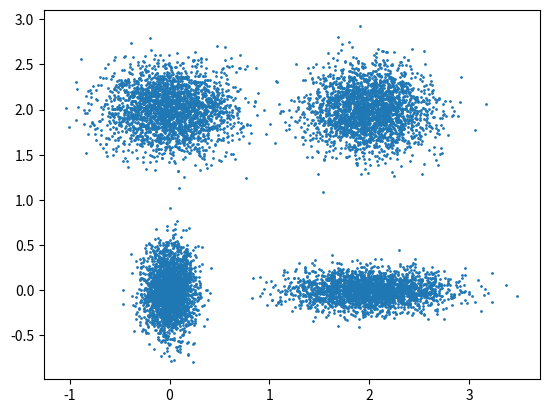

Python code for this plot: (Note: this script raises an exception after producing the figure.)
import numpy as np
import time
import matplotlib.pyplot as plt

def distEclud(x,y):
    return np.sqrt(np.sum((x-y)**2))


def randCent(dataSet,k):
    m,n = dataSet.shape
    centroids = np.zeros((k,n))
    for i in range(k):
        index = int(np.random.uniform(0,m))
        centroids[i,:] = dataSet[index,:]
    return centroids

def kmeans(dataSet,k):
 
    m = np.shape(dataSet)[0]  #行的数目
    # 第一列存样本属于哪一簇
    # 第二列存样本的到簇的中心点的误差
    clusterAssment = np.mat(np.zeros((m,2)))
    clusterChange = True
 
    # 第1步 初始化centroids
    centroids = randCent(dataSet,k)
    while clusterChange:
        clusterChange = False
 
        # 遍历所有的样本（行数）
        for i in range(m):
            minDist = 100000.0
            minIndex = -1
 
            # 遍历所有的质心
            #第2步 找出最近的质心
            for j in range(k):
                # 计算该样本到质心的欧式距离
                distance = distEclud(centroids[j,:],dataSet[i,:])
                if distance < minDist:
                    minDist = distance
                    minIndex = j
            # 第 3 步：更新每一行样本所属的簇
            if clusterAssment[i,0] != minIndex:
                clusterChange = True
                clusterAssment[i,:] = minIndex,minDist**2
        #第 4 步：更新质心
        for j in range(k):
            pointsInCluster = dataSet[np.nonzero(clusterAssment[:,0].A == j)[0]]  # 获取簇类所有的点
            centroids[j,:] = np.mean(pointsInCluster,axis=0)   # 对矩阵的行求均值
 
    return clusterAssment.A[:,0], centroids


def create_data_set(*cores):
    ds = list()
    
    for x0, y0, z0 in cores:
        x = np.random.normal(x0, 0.1+np.random.random()/3, z0)
        y = np.random.normal(y0, 0.1+np.random.random()/3, z0)
        ds.append(np.stack((x,y), axis=1))
    
    return np.vstack(ds)

ds = create_data_set((0,0,2500), (0,2,2500), (2,0,2500), (2,2,2500))
plt.scatter(ds[:,0], ds[:,1], s=1)
plt.show()

k = 4
ds = create_data_set((0,0,2500), (0,2,2500), (2,0,2500), (2,2,2500))

t0 = time.time()
result, cores = kmeans(ds, k)
t = time.time() - t0

plt.scatter(ds[:,0], ds[:,1], s=1, c=result.astype(int))
plt.scatter(cores[:,0], cores[:,1], marker='x', c=np.arange(k))
plt.show()

print(u'使用kmeans算法，1万个样本点，耗时%f秒'%t)